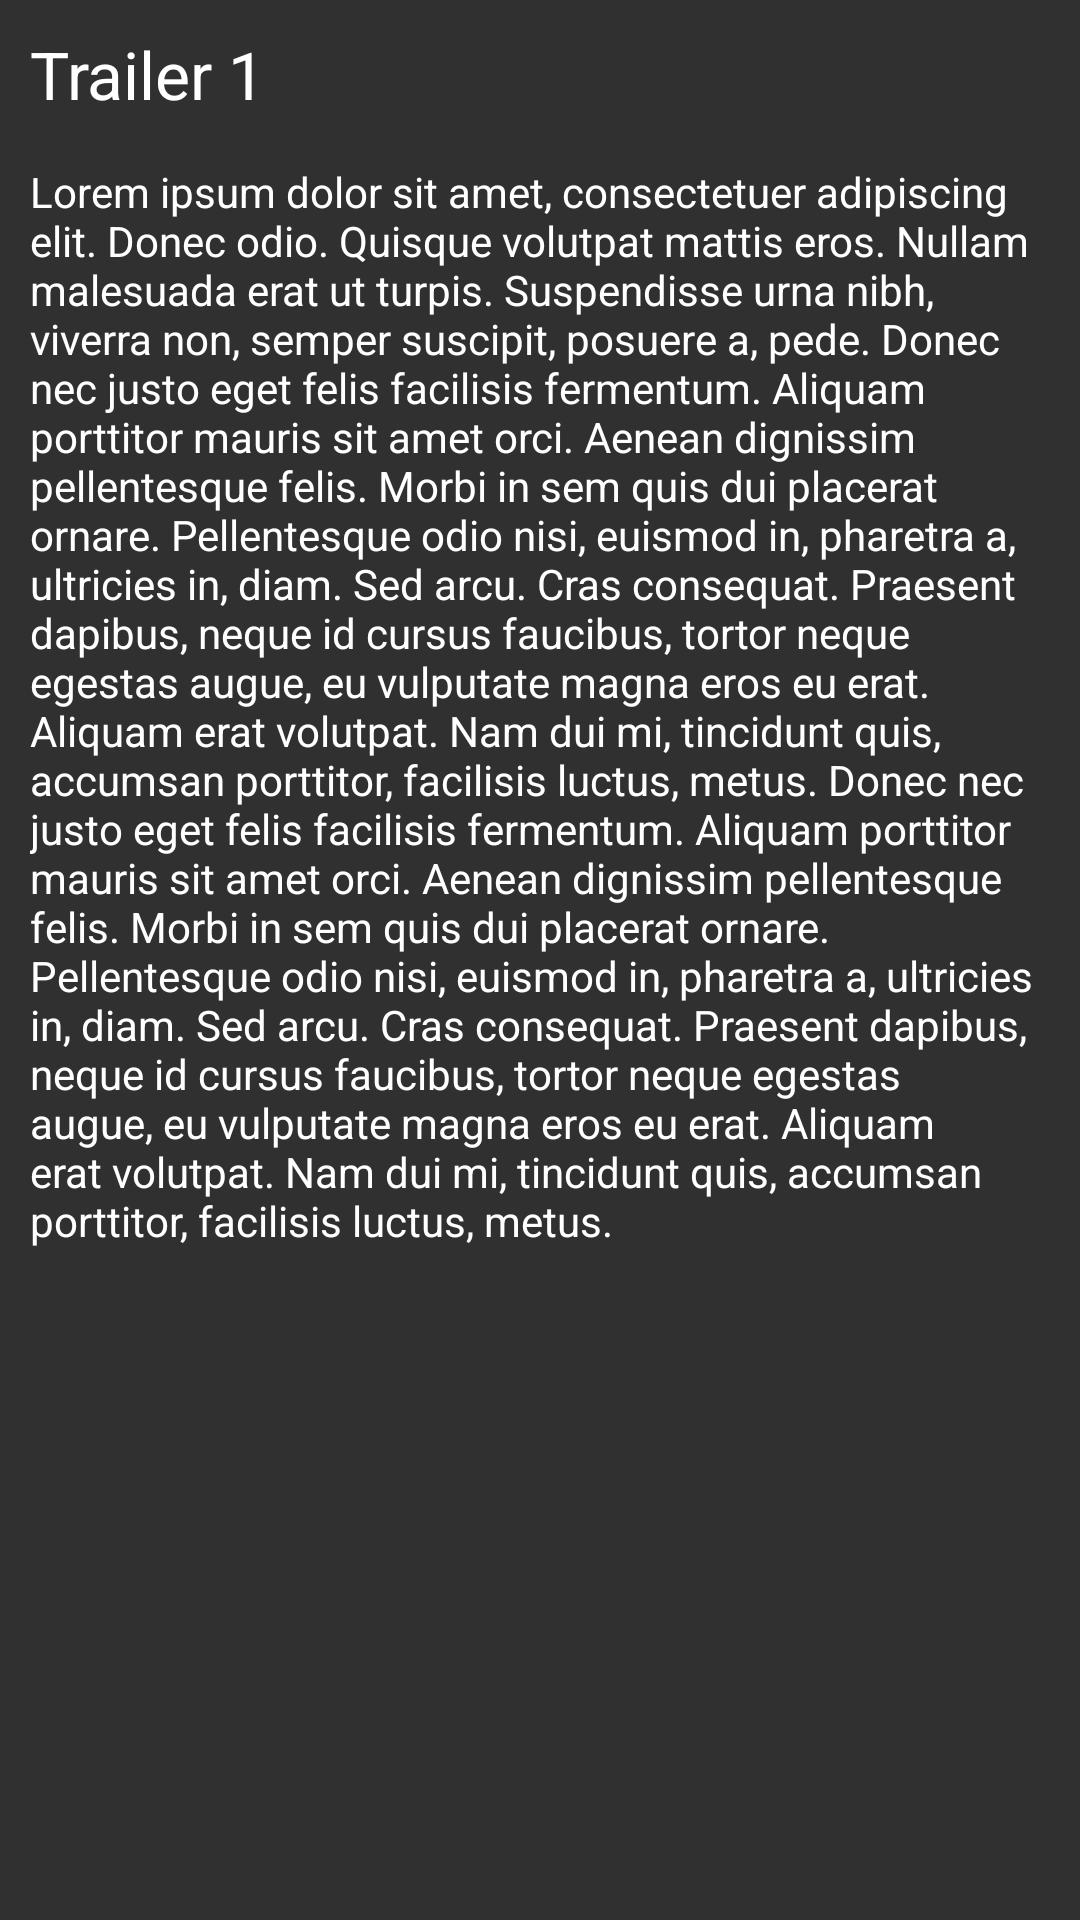

Reconstruct the res/layout file that produces this screen, plus the resources it refers to.
<!-- AndroidManifest.xml: application theme AppTheme -->
<!-- res/layout/review_item.xml -->
<?xml version="1.0" encoding="utf-8"?>
<RelativeLayout xmlns:android="http://schemas.android.com/apk/res/android"
    android:layout_width="match_parent" android:layout_height="wrap_content"
    android:id="@+id/rlayout_review_item"
    android:padding="@dimen/margin_md"
    >

    <TextView
        android:layout_width="wrap_content"
        android:layout_height="wrap_content"
        android:textAppearance="@style/TextAppearance.AppCompat.Large"
        android:text="@string/lbl_trailer_item"
        android:id="@+id/lbl_reviewer"
        android:layout_alignParentTop="true"
        />

    <TextView
        android:layout_width="wrap_content"
        android:layout_height="wrap_content"
        android:text="@string/lorem"
        android:id="@+id/tv_review_content"
        android:textAppearance="@style/TextAppearance.AppCompat.Body1"
        android:layout_below="@id/lbl_reviewer"
        android:layout_marginTop="@dimen/margin_lg"
        android:layout_alignParentLeft="true"
        android:layout_alignParentStart="true" />

</RelativeLayout>
<!-- resources referenced by this layout -->
<resources>
  <dimen name="margin_lg">15dp</dimen>
  <dimen name="margin_md">10dp</dimen>
  <string name="lbl_trailer_item">Trailer 1</string>
  <string name="lorem">Lorem ipsum dolor sit amet, consectetuer adipiscing elit. Donec odio. Quisque volutpat mattis eros. Nullam malesuada erat ut turpis. Suspendisse urna nibh, viverra non, semper suscipit, posuere a, pede.
  
  Donec nec justo eget felis facilisis fermentum. Aliquam porttitor mauris sit amet orci. Aenean dignissim pellentesque felis.
  
  Morbi in sem quis dui placerat ornare. Pellentesque odio nisi, euismod in, pharetra a, ultricies in, diam. Sed arcu. Cras consequat.
  
  Praesent dapibus, neque id cursus faucibus, tortor neque egestas augue, eu vulputate magna eros eu erat. Aliquam erat volutpat. Nam dui mi, tincidunt quis, accumsan porttitor, facilisis luctus, metus.
  
  Donec nec justo eget felis facilisis fermentum. Aliquam porttitor mauris sit amet orci. Aenean dignissim pellentesque felis.
  
  Morbi in sem quis dui placerat ornare. Pellentesque odio nisi, euismod in, pharetra a, ultricies in, diam. Sed arcu. Cras consequat.
  
  Praesent dapibus, neque id cursus faucibus, tortor neque egestas augue, eu vulputate magna eros eu erat. Aliquam erat volutpat. Nam dui mi, tincidunt quis, accumsan porttitor, facilisis luctus, metus.
      </string>
  <style name="AppTheme" parent="Theme.AppCompat.NoActionBar">
          
          <item name="windowActionBar">false</item>
          <item name="android:windowNoTitle">true</item>
      </style>
</resources>
